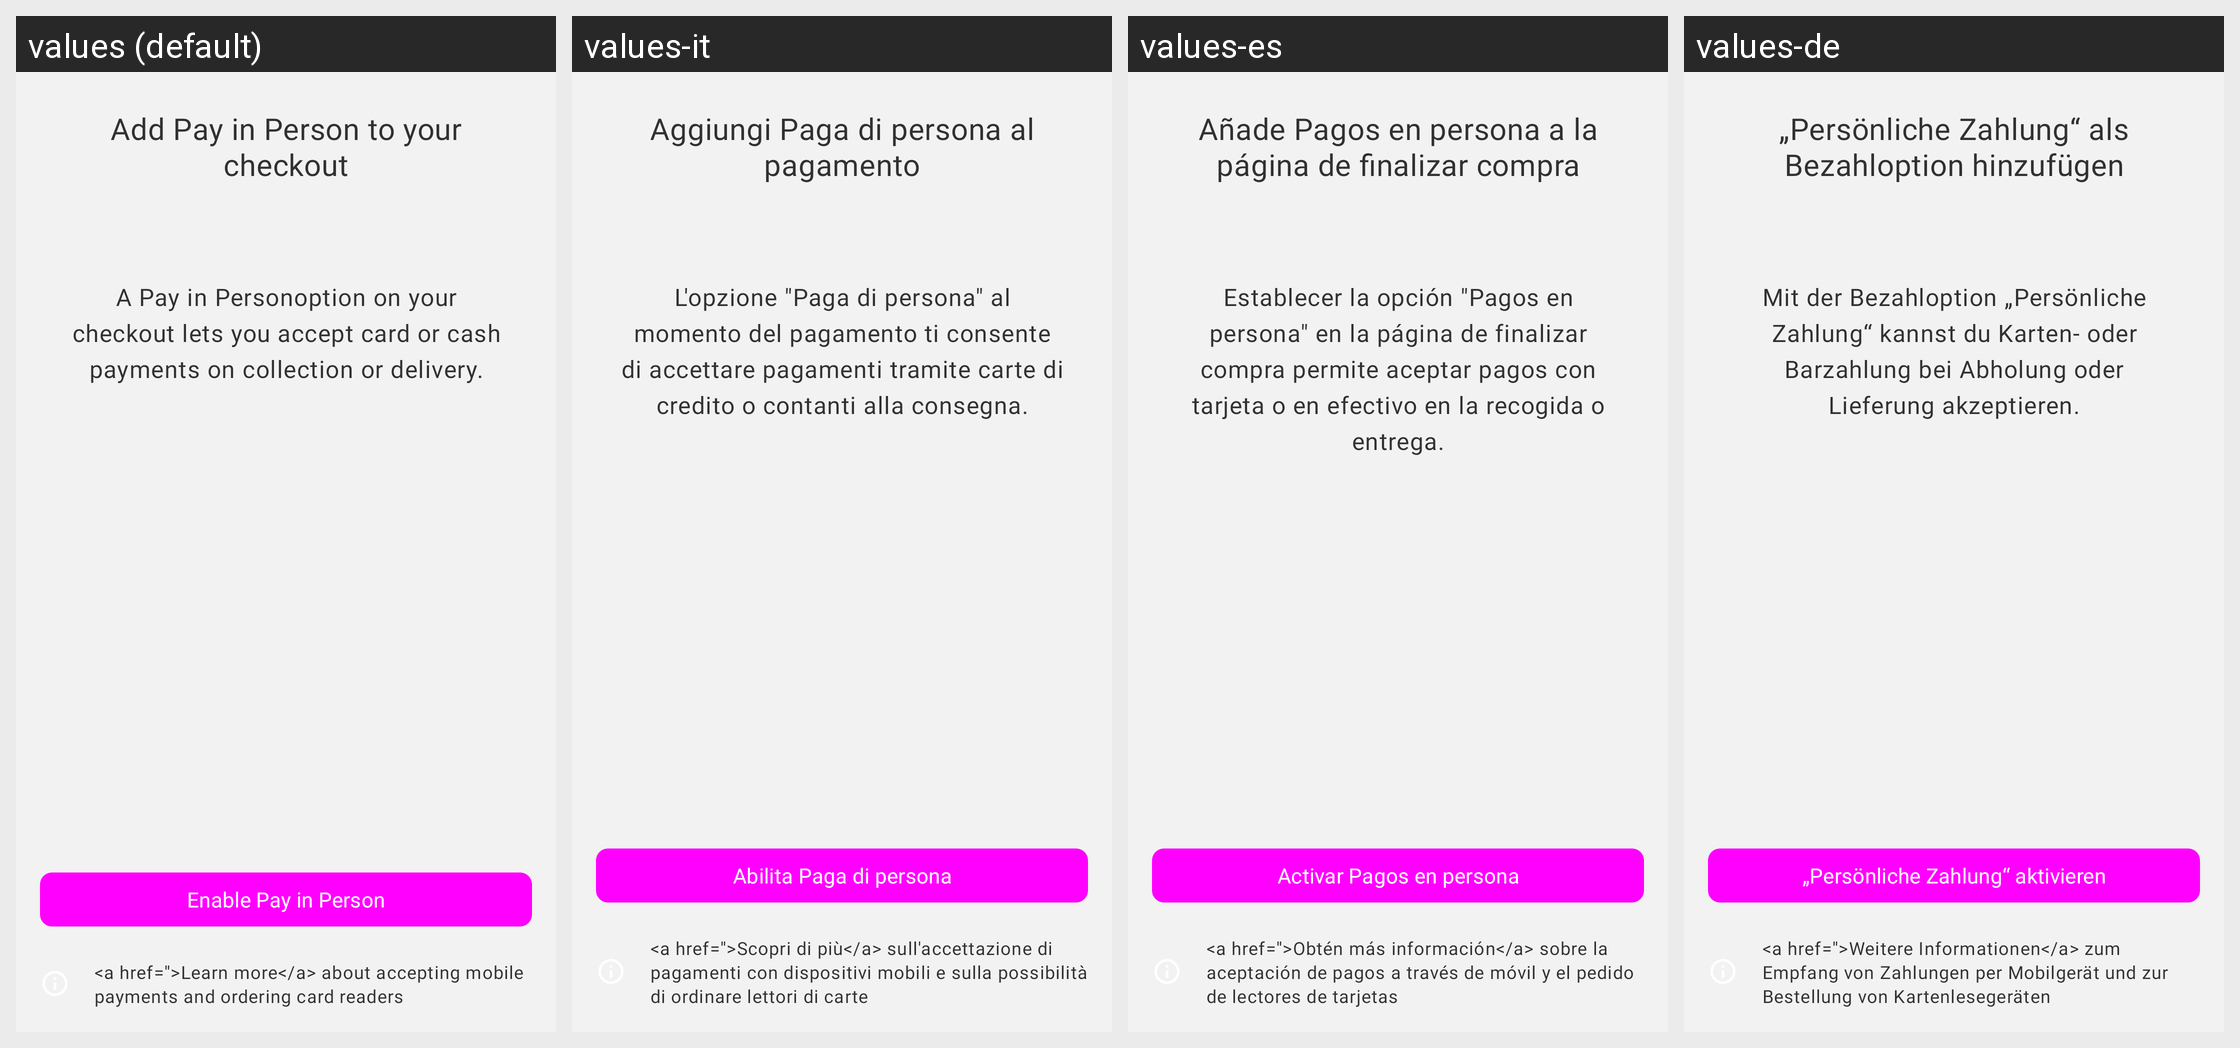

Translations of the strings shown on this Android screen, per locale in the grid:
Android screen res/layout/fragment_card_reader_onboarding_cod_disabled.xml rendered under 4 locales, left to right: values (default), values-it, values-es, values-de. Device: Nexus 5 (rendered at 1080×1920; each locale shown at half size, 540×960, under a caption strip naming it); theme Theme.Woo.DayNight.
Other locales in the repository, not shown: values-ar, values-fr, values-he, values-id, values-ja, values-ko, values-nl, values-pt-rBR, values-ru, values-sv, values-tr, values-zh-rCN, values-zh-rTW.
Strings drawn on this screen, with the default value and each locale's value (text and hints the layout hard-codes, and strings that could not be matched under every locale, appear in the picture but are not listed):

card_reader_onboarding_cash_on_delivery_disabled_error_header
  values: Add Pay in Person to your checkout
  values-it: Aggiungi Paga di persona al pagamento
  values-es: Añade Pagos en persona a la página de finalizar compra
  values-de: „Persönliche Zahlung“ als Bezahloption hinzufügen

card_reader_onboarding_cash_on_delivery_disabled_error_hint
  values: A Pay in Personoption on your checkout lets you accept card or cash payments on collection or delivery.
  values-it: L'opzione "Paga di persona" al momento del pagamento ti consente di accettare pagamenti tramite carte di credito o contanti alla consegna.
  values-es: Establecer la opción "Pagos en persona" en la página de finalizar compra permite aceptar pagos con tarjeta o en efectivo en la recogida o entrega.
  values-de: Mit der Bezahloption „Persönliche Zahlung“ kannst du Karten- oder Barzahlung bei Abholung oder Lieferung akzeptieren.

card_reader_onboarding_cash_on_delivery_disabled_button
  values: Enable Pay in Person
  values-it: Abilita Paga di persona
  values-es: Activar Pagos en persona
  values-de: „Persönliche Zahlung“ aktivieren

card_reader_detail_learn_more
  values: <a href=''>Learn more</a> about accepting mobile payments and ordering card readers
  values-it: <a href=''>Scopri di più</a> sull'accettazione di pagamenti con dispositivi mobili e sulla possibilità di ordinare lettori di carte
  values-es: <a href=''>Obtén más información</a> sobre la aceptación de pagos a través de móvil y el pedido de lectores de tarjetas
  values-de: <a href=''>Weitere Informationen</a> zum Empfang von Zahlungen per Mobilgerät und zur Bestellung von Kartenlesegeräten
